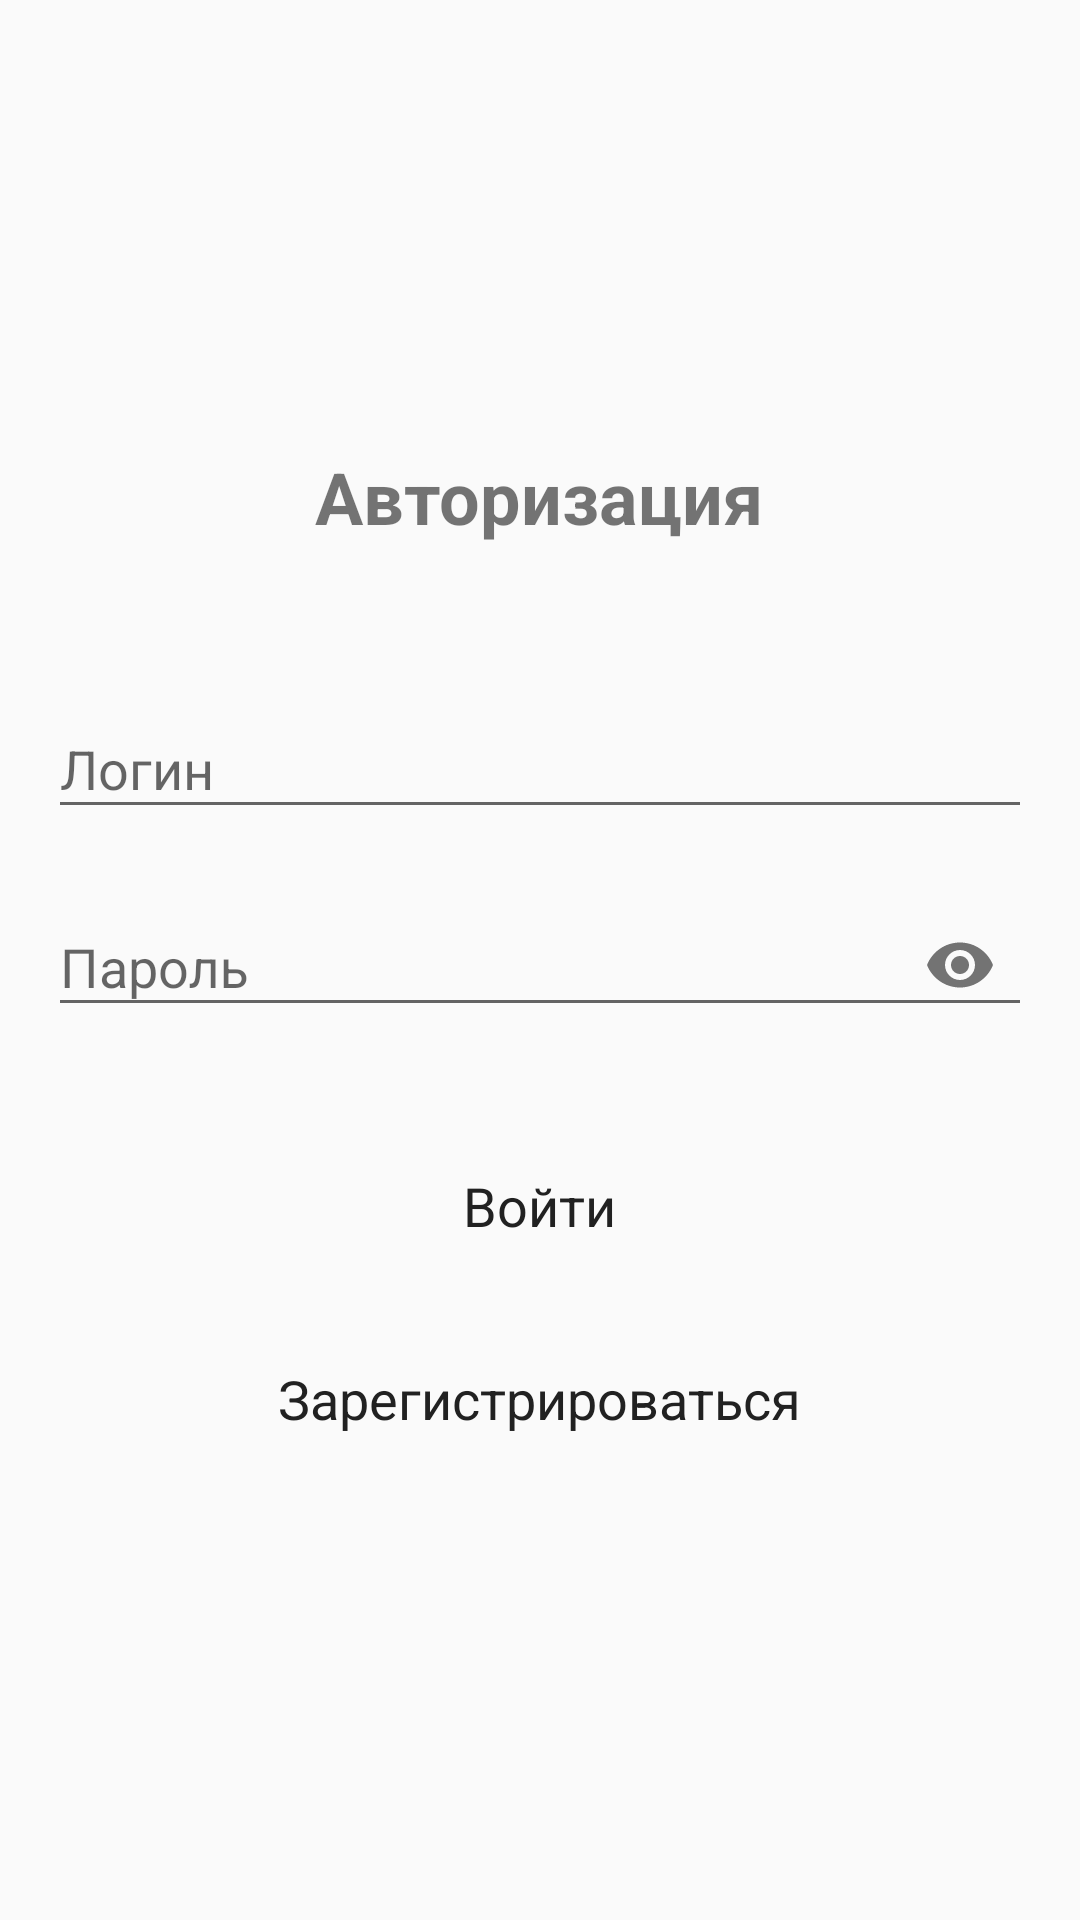

Layout XML and referenced resources for this Android screen:
<!-- AndroidManifest.xml: activity theme Theme.AppCompat.Light.DarkActionBar -->
<!-- res/layout/activity_user.xml -->
<?xml version="1.0" encoding="utf-8"?>
<LinearLayout
    xmlns:android="http://schemas.android.com/apk/res/android"
    xmlns:app="http://schemas.android.com/apk/res-auto"
    xmlns:tools="http://schemas.android.com/tools"
    android:orientation="vertical"
    android:layout_width="match_parent"
    android:layout_height="match_parent"
    android:padding="16dp"
    android:gravity="center_vertical"
    tools:ignore="ExtraText">

    
    <TextView
        android:layout_width="wrap_content"
        android:layout_height="wrap_content"
        android:layout_gravity="center_horizontal"
        android:text="Авторизация"
        android:textSize="24sp"
        android:textStyle="bold"
        android:layout_marginBottom="48dp"/>

    
    <com.google.android.material.textfield.TextInputLayout
        android:layout_width="match_parent"
        android:layout_height="wrap_content"
        app:boxBackgroundMode="outline">

        <com.google.android.material.textfield.TextInputEditText
            android:id="@+id/loginEditText"
            android:layout_width="match_parent"
            android:layout_height="wrap_content"
            android:hint="Логин" />
    </com.google.android.material.textfield.TextInputLayout>

    
    <com.google.android.material.textfield.TextInputLayout
        android:layout_width="match_parent"
        android:layout_height="wrap_content"
        android:layout_marginTop="16dp"
        app:boxBackgroundMode="outline"
        app:passwordToggleEnabled="true">

        <com.google.android.material.textfield.TextInputEditText
            android:id="@+id/passwordEditText"
            android:layout_width="match_parent"
            android:layout_height="wrap_content"
            android:hint="Пароль"
            android:inputType="textPassword" />
    </com.google.android.material.textfield.TextInputLayout>

    
    <Button
        android:id="@+id/loginButton"
        android:layout_width="wrap_content"
        android:layout_height="wrap_content"
        android:layout_marginTop="32dp"
        android:layout_gravity="center_horizontal"
        android:text="Войти"
        android:textSize="18sp"
        android:paddingStart="32dp"
        android:paddingEnd="32dp"
        android:paddingTop="12dp"
        android:paddingBottom="12dp"
        android:backgroundTint="#9D9F9F"
        style="@style/Widget.MaterialComponents.Button.OutlinedButton" />

    
    <Button
        android:id="@+id/registerButton"
        android:layout_width="wrap_content"
        android:layout_height="wrap_content"
        android:layout_marginTop="16dp"
        android:layout_gravity="center_horizontal"
        android:text="Зарегистрироваться"
        android:textSize="18sp"
        android:paddingStart="32dp"
        android:paddingEnd="32dp"
        android:paddingTop="12dp"
        android:paddingBottom="12dp"
        android:backgroundTint="#9D9F9F"
        style="@style/Widget.MaterialComponents.Button.OutlinedButton" />

</LinearLayout>
<!-- resources referenced by this layout -->
<resources>

</resources>
